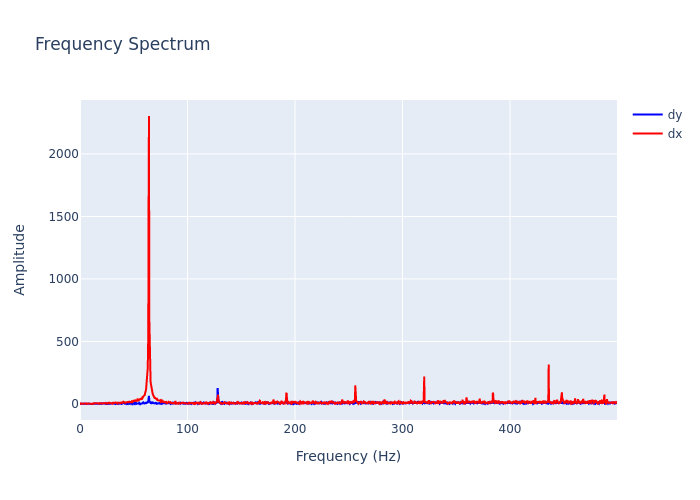

Source data for this figure (header and first rows):
, frequency, dx, dy
0, 0.0, 1.534, 3.501
1, 0.2999, 4.386, 1.013
2, 0.5997, 4.292, 1.578
3, 0.8996, 1.473, 1.069
4, 1.199, 3.676, 1.964
5, 1.499, 2.848, 1.042
6, 1.799, 0.2104, 1.591
7, 2.099, 2.668, 1.23
8, 2.399, 3.365, 0.9188
9, 2.699, 1.045, 1.33
10, 2.999, 2.129, 1.279
11, 3.298, 3.882, 1.177
12, 3.598, 2.23, 1.966
13, 3.898, 3.655, 2.221
14, 4.198, 5.172, 2.302
15, 4.498, 3.387, 1.813
16, 4.798, 3.862, 2.963
17, 5.097, 5.193, 1.13
18, 5.397, 1.976, 0.9106
19, 5.697, 4.099, 0.8703
20, 5.997, 3.235, 1.067
21, 6.297, 0.7344, 1.625
22, 6.597, 2.531, 4.173
23, 6.897, 2.291, 1.327
24, 7.196, 2.371, 0.8649
25, 7.496, 1.151, 2.954
26, 7.796, 3.759, 2.876
27, 8.096, 3.563, 1.967
28, 8.396, 2.991, 1.904
29, 8.696, 3.916, 1.255
30, 8.996, 2.386, 0.5456
31, 9.295, 2.087, 1.47
32, 9.595, 5.159, 1.639
33, 9.895, 2.512, 2.046
34, 10.19, 3.302, 0.01695
35, 10.49, 4.824, 1.094
36, 10.79, 2.039, 2.928
37, 11.09, 1.24, 0.3529
38, 11.39, 3.339, 1.437
39, 11.69, 2.712, 0.4047
40, 11.99, 0.6046, 0.7575
41, 12.29, 4.142, 3.263
42, 12.59, 2.362, 2.022
43, 12.89, 3.727, 3.921
44, 13.19, 6.762, 3.723
45, 13.49, 6.393, 2.902
46, 13.79, 4.38, 1.6
47, 14.09, 5.625, 2.549
48, 14.39, 3.59, 1.559
49, 14.69, 3.075, 1.655
50, 14.99, 5.847, 0.663
51, 15.29, 4.462, 1.736
52, 15.59, 3.961, 3.473
53, 15.89, 3.672, 1.074
54, 16.19, 2.397, 1.326
55, 16.49, 1.328, 1.993
56, 16.79, 3.359, 1.512
57, 17.09, 5.097, 2.321
58, 17.39, 2.711, 1.459
59, 17.69, 4.38, 0.3291
... 1,607 more rows
